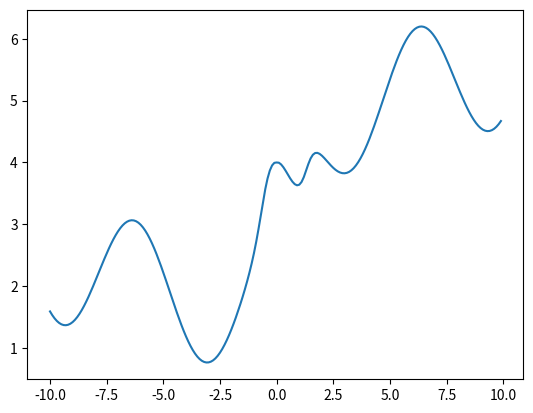

This chart was generated by the following Python code:
import scipy.optimize
import numpy as np
import matplotlib.pyplot as plt
def cost_function(x, y):
    return np.cos(x) + abs(x)*0.1 - np.arctan(x**2-x**3) + y

x = np.arange(-10, 10, 0.1)
plt.plot(x, cost_function(x, 3))
plt.show()


min = scipy.optimize.minimize(cost_function,
                        np.array([10]),
                        args=(3,),
                        method='BFGS')